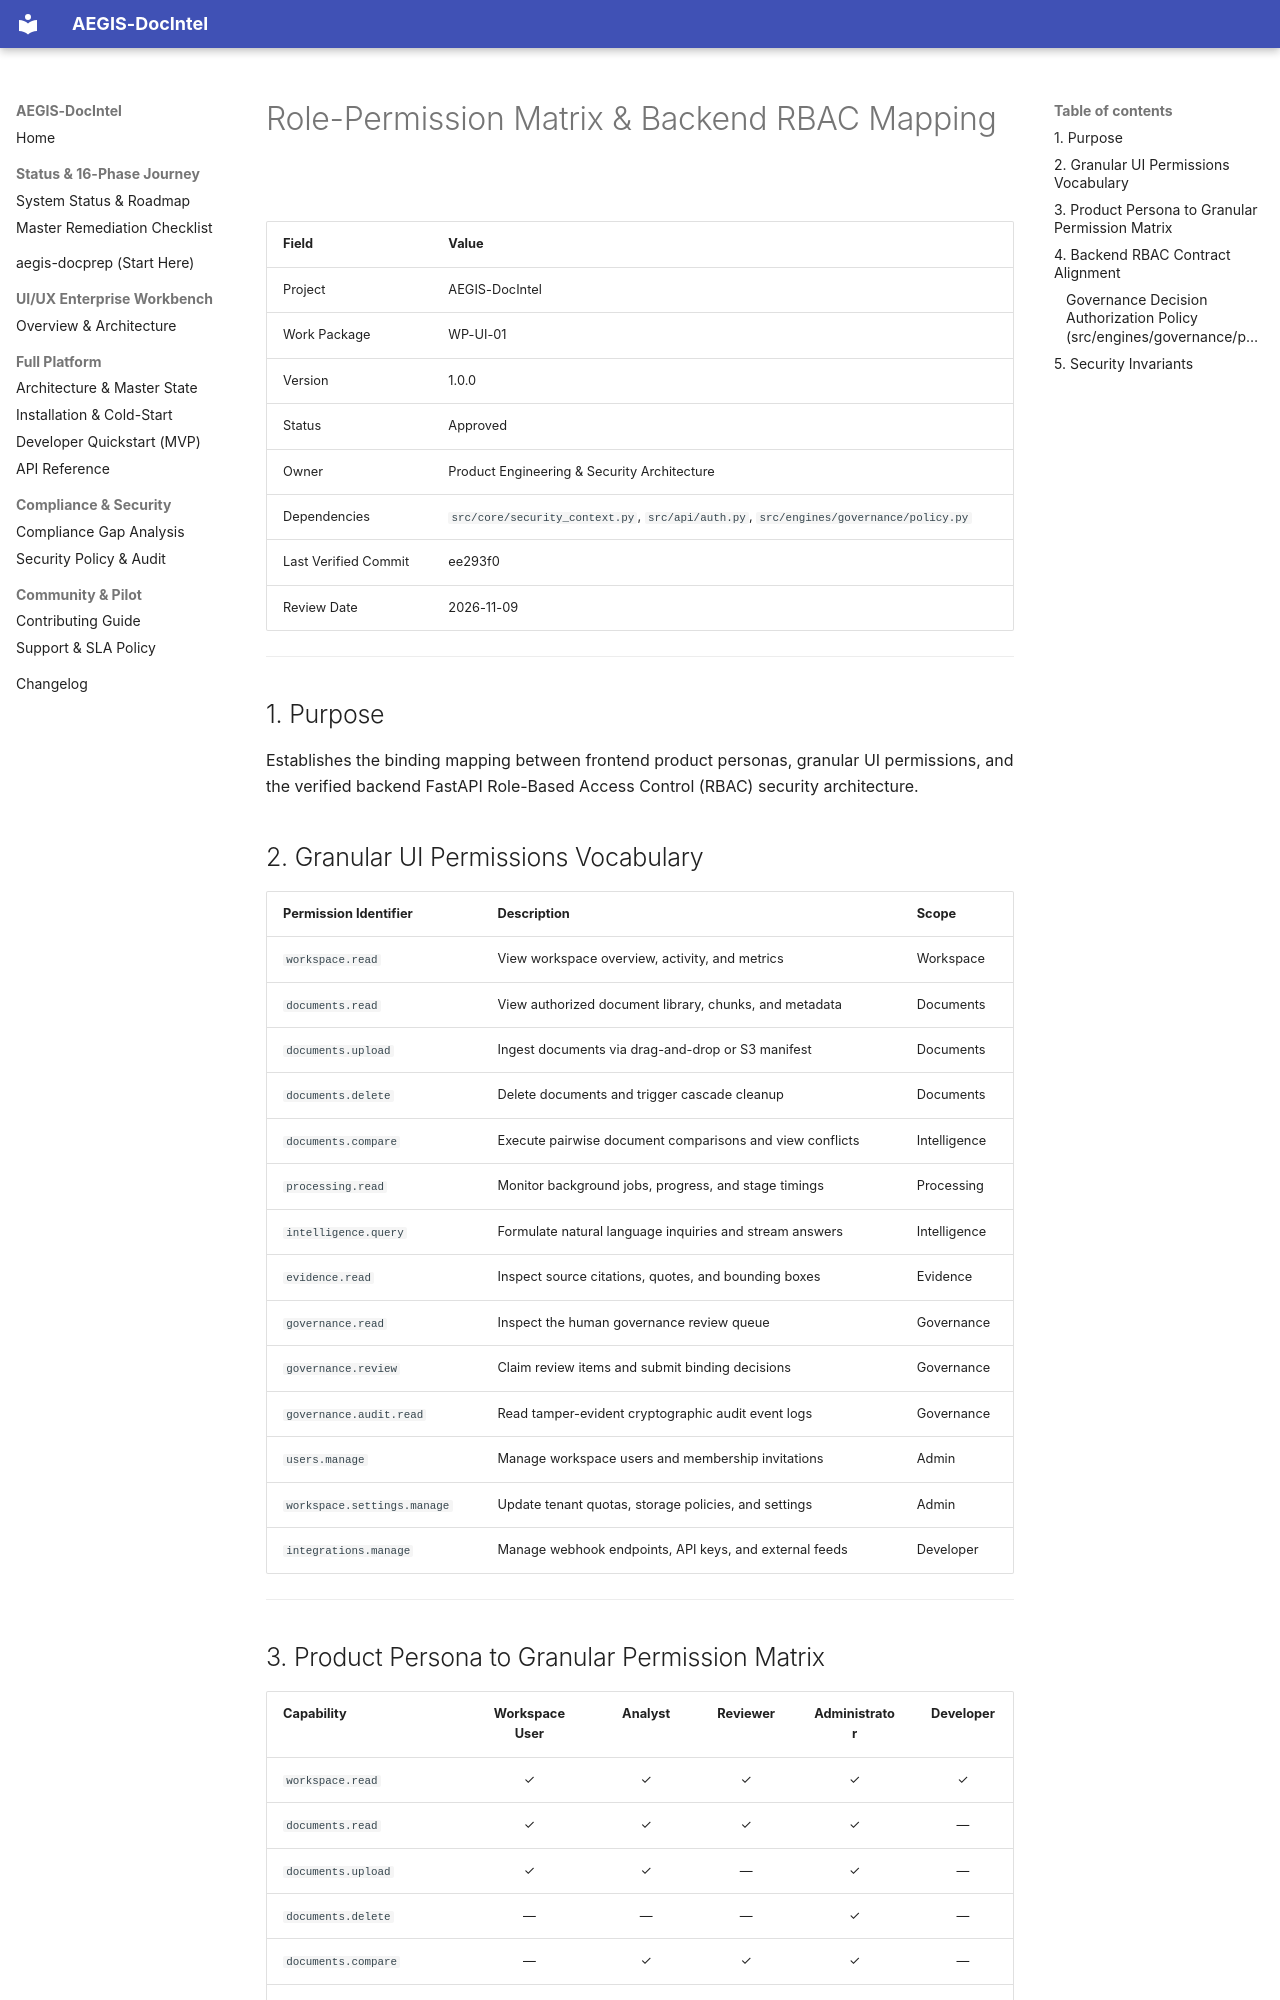

repository: SahilKhutey/AEGIS-DocIntel · page: ui-ux/wp-ui-01-product-ux-architecture/03-role-permission-matrix/index.html · generator: mkdocs

# Role-Permission Matrix & Backend RBAC Mapping

| Field | Value |
|---|---|
| Project | AEGIS-DocIntel |
| Work Package | WP-UI-01 |
| Version | 1.0.0 |
| Status | Approved |
| Owner | Product Engineering & Security Architecture |
| Dependencies | `src/core/security_context.py`, `src/api/auth.py`, `src/engines/governance/policy.py` |
| Last Verified Commit | ee293f0 |
| Review Date | 2026-11-09 |

---

## 1. Purpose

Establishes the binding mapping between frontend product personas, granular UI permissions, and the verified backend FastAPI Role-Based Access Control (RBAC) security architecture.

## 2. Granular UI Permissions Vocabulary

| Permission Identifier | Description | Scope |
| :--- | :--- | :--- |
| `workspace.read` | View workspace overview, activity, and metrics | Workspace |
| `documents.read` | View authorized document library, chunks, and metadata | Documents |
| `documents.upload` | Ingest documents via drag-and-drop or S3 manifest | Documents |
| `documents.delete` | Delete documents and trigger cascade cleanup | Documents |
| `documents.compare` | Execute pairwise document comparisons and view conflicts | Intelligence |
| `processing.read` | Monitor background jobs, progress, and stage timings | Processing |
| `intelligence.query` | Formulate natural language inquiries and stream answers | Intelligence |
| `evidence.read` | Inspect source citations, quotes, and bounding boxes | Evidence |
| `governance.read` | Inspect the human governance review queue | Governance |
| `governance.review` | Claim review items and submit binding decisions | Governance |
| `governance.audit.read` | Read tamper-evident cryptographic audit event logs | Governance |
| `users.manage` | Manage workspace users and membership invitations | Admin |
| `workspace.settings.manage` | Update tenant quotas, storage policies, and settings | Admin |
| `integrations.manage` | Manage webhook endpoints, API keys, and external feeds | Developer |

---
